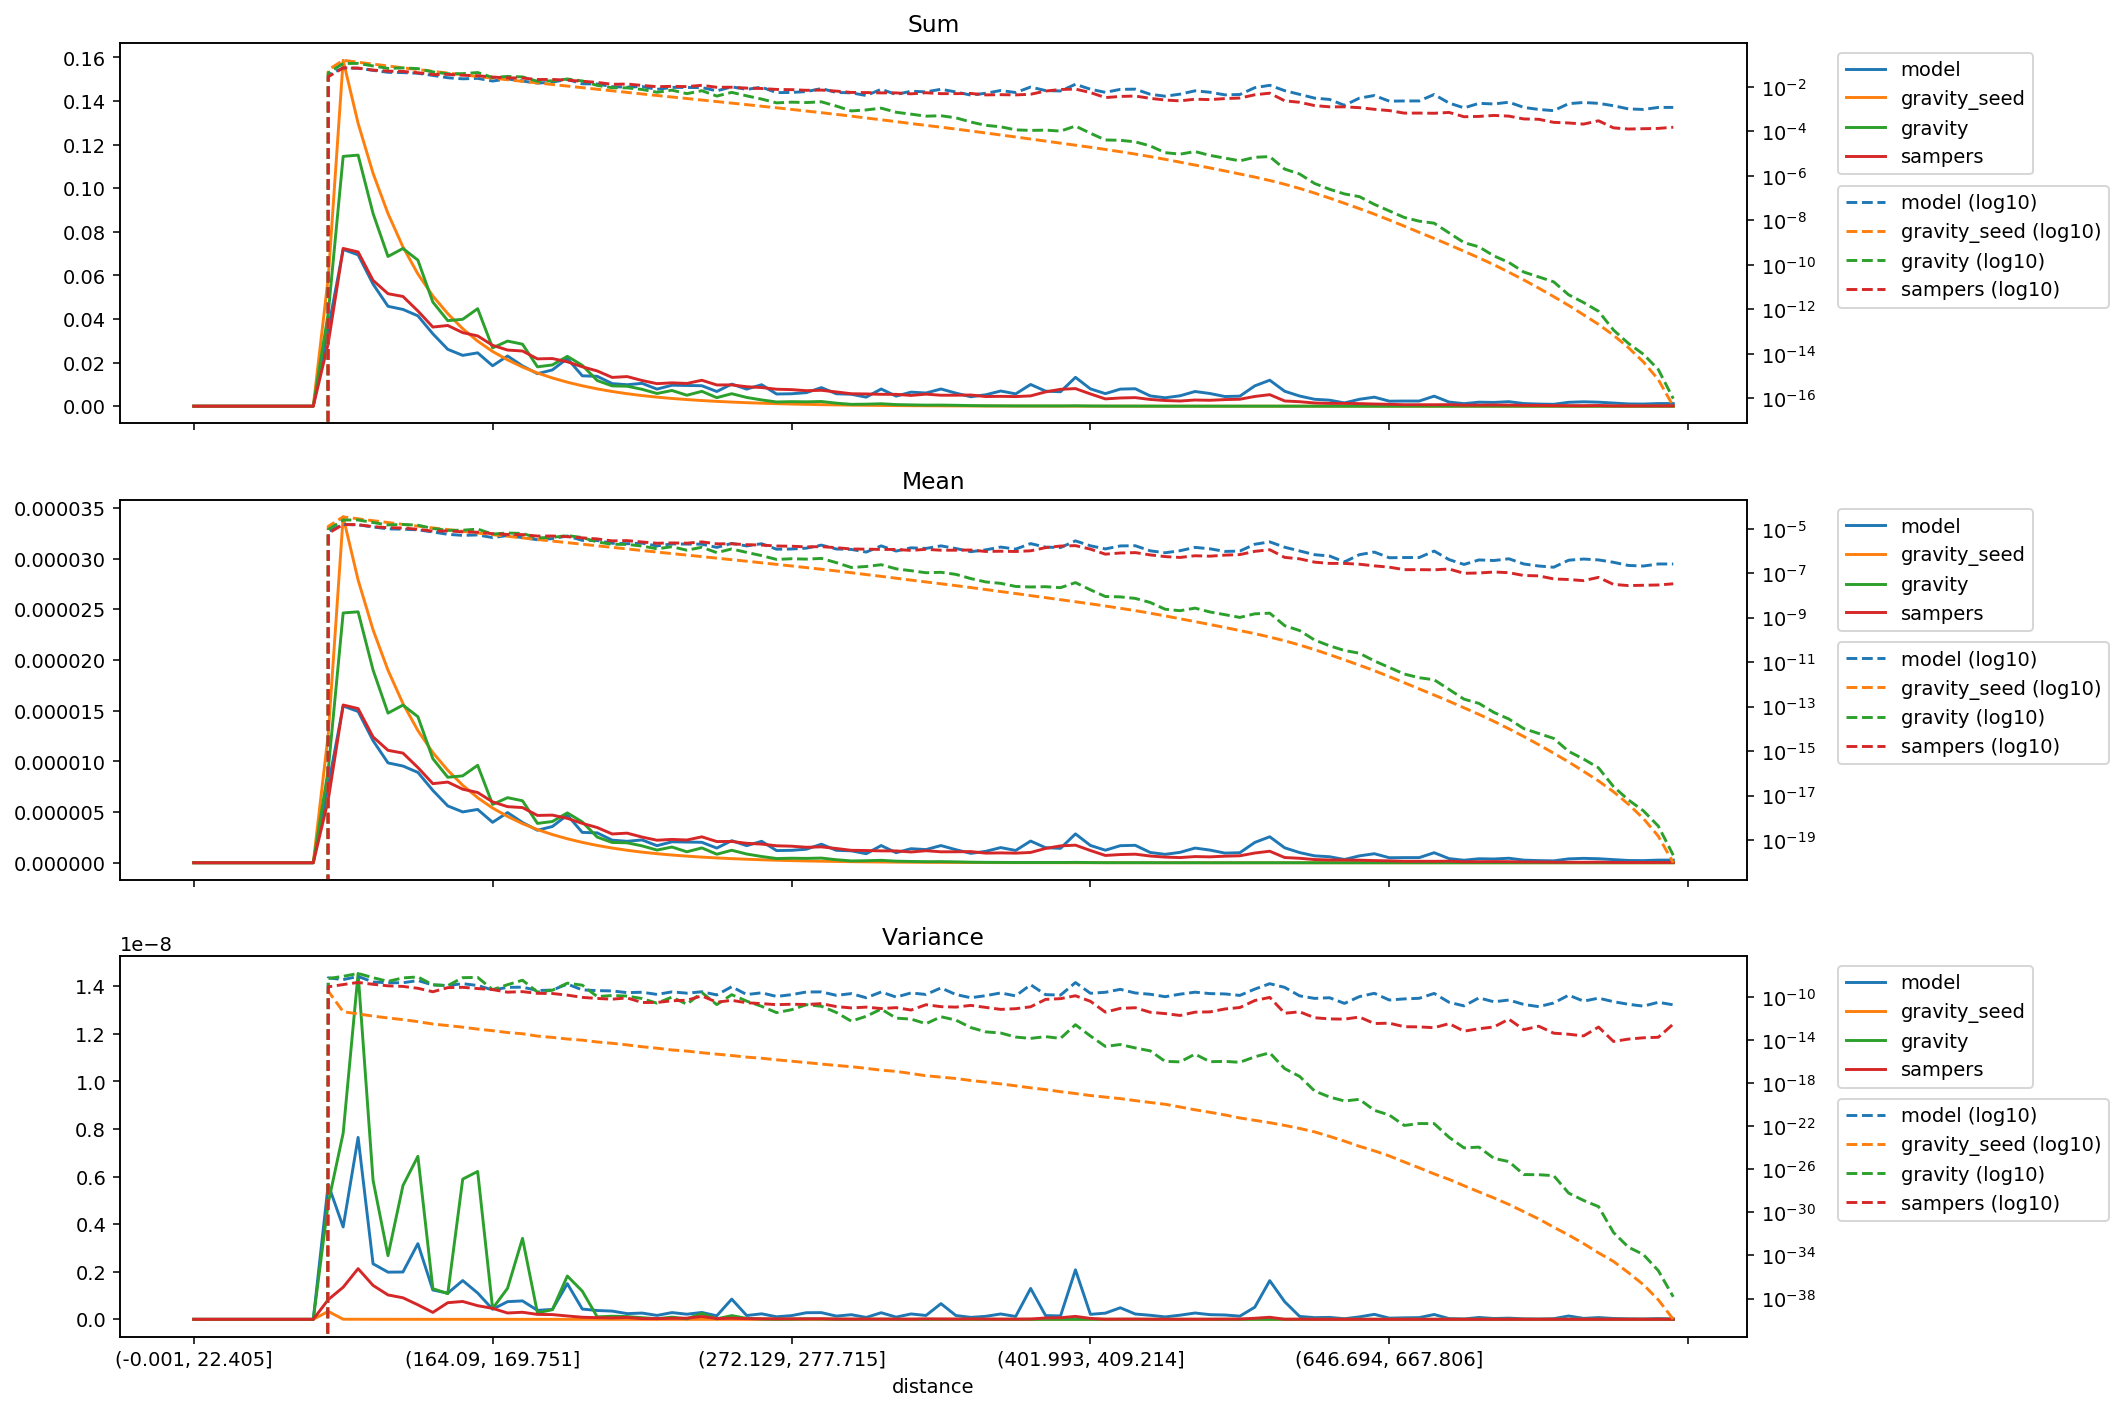

The file beside this chart, header and first rows:
distance, model_mean, gravity_seed_mean, gravity_mean, sampers_mean, model_variance, gravity_seed_variance, gravity_variance, sampers_variance, model_sum, gravity_seed_sum, gravity_sum, sampers_sum
(-0.001, 22.405], 0.0, 0.0, 0.0, 0.0, 0.0, 0.0, 0.0, 0.0, 0.0, 0.0, 0.0, 0.0
(22.405, 35.395], 0.0, 0.0, 0.0, 0.0, 0.0, 0.0, 0.0, 0.0, 0.0, 0.0, 0.0, 0.0
(35.395, 46.554], 0.0, 0.0, 0.0, 0.0, 0.0, 0.0, 0.0, 0.0, 0.0, 0.0, 0.0, 0.0
(46.554, 56.061], 0.0, 0.0, 0.0, 0.0, 0.0, 0.0, 0.0, 0.0, 0.0, 0.0, 0.0, 0.0
(56.061, 64.93], 0.0, 0.0, 0.0, 0.0, 0.0, 0.0, 0.0, 0.0, 0.0, 0.0, 0.0, 0.0
(64.93, 73.165], 0.0, 0.0, 0.0, 0.0, 0.0, 0.0, 0.0, 0.0, 0.0, 0.0, 0.0, 0.0
(73.165, 80.94], 0.0, 0.0, 0.0, 0.0, 0.0, 0.0, 0.0, 0.0, 0.0, 0.0, 0.0, 0.0
(80.94, 88.329], 0.0, 0.0, 0.0, 0.0, 0.0, 0.0, 0.0, 0.0, 0.0, 0.0, 0.0, 0.0
(88.329, 95.338], 0.0, 0.0, 0.0, 0.0, 0.0, 0.0, 0.0, 0.0, 0.0, 0.0, 0.0, 0.0
(95.338, 102.07], 7.610016335673442e-06, 1.2653898970208897e-05, 9.149612133189166e-06, 6.192792357374791e-06, 5.668030949134902e-09, 3.3275325948545893e-10, 4.879888196870896e-09, 8.269654227575385e-10, 0.0354, 0.05887, 0.04256, 0.02881
(102.07, 108.851], 1.546178623863887e-05, 3.411839242478412e-05, 2.4641034073383404e-05, 1.5561603578024748e-05, 3.881323519983039e-09, 4.095703969451812e-12, 7.82351925750104e-09, 1.3481193735109036e-09, 0.0719, 0.1587, 0.1146, 0.07236
(108.851, 115.402], 1.4923056424101091e-05, 2.789140198358795e-05, 2.4753796163477053e-05, 1.5208645404943376e-05, 7.645545571105498e-09, 2.5414157445034776e-12, 1.4537219453173946e-08, 2.129499096005345e-09, 0.06942, 0.1298, 0.1152, 0.07075
(115.402, 121.788], 1.2045090480540929e-05, 2.2976669096488394e-05, 1.9011516082622334e-05, 1.241070230020472e-05, 2.334562315086494e-09, 1.5967546336908554e-12, 5.845318734979977e-09, 1.4257004942528305e-09, 0.05601, 0.1068, 0.0884, 0.05771
(121.788, 128.103], 9.849712200318795e-06, 1.8990567532281708e-05, 1.4760326072262001e-05, 1.1090356787066798e-05, 1.9818896309411387e-09, 1.0754341440501173e-12, 2.673723973286283e-09, 1.0244614205130732e-09, 0.04582, 0.08834, 0.06867, 0.05159
(128.103, 134.5], 9.540361942771093e-06, 1.5705384875010723e-05, 1.55505797937821e-05, 1.0818847826977302e-05, 1.9886016944463036e-09, 7.544268086815804e-13, 5.61895473348406e-09, 9.051205725168816e-10, 0.04438, 0.07306, 0.07234, 0.05033
(134.5, 140.658], 8.913119368951148e-06, 1.3043226283379699e-05, 1.4407862844985195e-05, 9.393690664845573e-06, 3.1806846373280062e-09, 4.885338066885899e-13, 6.84997226364756e-09, 6.090312018887256e-10, 0.04145, 0.06065, 0.067, 0.04368
(140.658, 146.534], 7.139803944200935e-06, 1.0865362809061336e-05, 1.0268126391070358e-05, 7.802111302264943e-06, 1.2321335910640246e-09, 2.941748991390008e-13, 1.2886404404077027e-09, 2.903010323006126e-10, 0.03321, 0.05055, 0.04777, 0.0363
(146.534, 152.416], 5.605426666764339e-06, 9.122281885970073e-06, 8.431190866662965e-06, 7.957485654661733e-06, 1.1006545172639014e-09, 2.110685242935735e-13, 1.0781535888827453e-09, 6.985824407454085e-10, 0.02608, 0.04244, 0.03922, 0.03702
(152.416, 158.282], 5.013629645035022e-06, 7.640573508748124e-06, 8.572153519807276e-06, 7.254236166114951e-06, 1.6291645223255296e-09, 1.5055907767449846e-13, 5.892189572639427e-09, 7.501146011292587e-10, 0.02331, 0.03553, 0.03986, 0.03373
(158.282, 164.09], 5.258954378310915e-06, 6.414478621276361e-06, 9.61414696480349e-06, 6.929871299732195e-06, 1.1058444323405213e-09, 9.933100755998029e-14, 6.2143591666733065e-09, 5.727849705756351e-10, 0.02446, 0.02984, 0.04473, 0.03224
(164.09, 169.751], 3.986145051114265e-06, 5.396253762963677e-06, 5.75278202737935e-06, 6.004973123992084e-06, 4.2316485560610603e-10, 7.07937805574494e-14, 4.541318514005864e-10, 4.60799345438567e-10, 0.01854, 0.02509, 0.02675, 0.02792
(169.751, 175.259], 4.949604120763213e-06, 4.5687167726052205e-06, 6.419522872341432e-06, 5.533153274959129e-06, 7.42091695566165e-10, 4.774912702393528e-14, 1.3063339309243134e-09, 2.6506391853003207e-10, 0.02303, 0.02125, 0.02986, 0.02574
(175.259, 180.935], 3.9720573069124785e-06, 3.857325245779709e-06, 6.1137893531553345e-06, 5.4413959313226855e-06, 7.743257423010445e-10, 3.670180231642318e-14, 3.402641539860863e-09, 2.9670372965809915e-10, 0.01848, 0.01794, 0.02844, 0.02531
(180.935, 186.282], 3.2062471063310386e-06, 3.273758520115371e-06, 3.881171276047385e-06, 4.6677951081933235e-06, 3.7674421435733494e-10, 2.233633866193848e-14, 2.7371530759396983e-10, 2.066170912869848e-10, 0.01491, 0.01522, 0.01805, 0.02171
(186.282, 191.76], 3.576088977251422e-06, 2.7819177918039374e-06, 4.068342915591446e-06, 4.698636308826721e-06, 4.153909215558252e-10, 1.6967147533772008e-14, 4.0381243239939975e-10, 1.9899892805783046e-10, 0.01664, 0.01294, 0.01893, 0.02186
(191.76, 197.086], 4.704146333613106e-06, 2.3655187477519797e-06, 4.9174612327799775e-06, 4.379361341883729e-06, 1.4988873080445175e-09, 1.1947055983018179e-14, 1.8200760370822125e-09, 1.4081329463551028e-10, 0.02187, 0.011, 0.02287, 0.02036
(197.086, 202.626], 2.994510493061744e-06, 2.010209843919405e-06, 4.0296983731282955e-06, 3.884303189212279e-06, 4.313247020824607e-10, 9.374824588857492e-15, 1.184554425558912e-09, 8.731286961850326e-11, 0.01393, 0.009351, 0.01875, 0.01807
(202.626, 207.999], 2.9450144518541122e-06, 1.70683416996274e-06, 2.5301700889169588e-06, 3.4738272742851703e-06, 3.703481007018419e-10, 6.352825028809018e-15, 1.0293946391448096e-10, 6.944606518036769e-11, 0.0137, 0.00794, 0.01177, 0.01616
(207.999, 213.47], 2.2282798422377874e-06, 1.4496574307926626e-06, 2.0004938354609802e-06, 2.8383754234949854e-06, 3.4570959683430366e-10, 4.8018878525264485e-15, 1.3022373178637557e-10, 5.932119069624618e-11, 0.01036, 0.006741, 0.009302, 0.0132
(213.47, 218.954], 2.115955761626274e-06, 1.2319903323215277e-06, 1.9676828940173767e-06, 2.9208095624166693e-06, 2.398919094205084e-10, 3.4129779647874024e-15, 1.1583951401683645e-10, 7.797658138878499e-11, 0.009843, 0.005731, 0.009154, 0.01359
(218.954, 224.269], 2.2520698749472626e-06, 1.0466918993096753e-06, 1.6647170500441507e-06, 2.533316197512846e-06, 2.628080615292159e-10, 2.2924898901348084e-15, 6.802671169106756e-11, 2.927224929471574e-11, 0.01048, 0.004869, 0.007744, 0.01178
(224.269, 229.603], 1.683589214135217e-06, 8.919038514209003e-07, 1.2510735466984313e-06, 2.2218014181311977e-06, 1.6394979498641418e-10, 1.6843450641346746e-15, 2.5252816796543514e-11, 2.945764911753587e-11, 0.007829, 0.004147, 0.005817, 0.01033
(229.603, 234.752], 2.066459720418642e-06, 7.614021633605253e-07, 1.5500441566725103e-06, 2.303604166436605e-06, 2.8284593035328e-10, 1.15069272526406e-15, 9.266817722754418e-11, 4.220654495055609e-11, 0.009613, 0.003542, 0.007211, 0.01072
(234.752, 239.974], 2.0425898553846384e-06, 6.527548734998582e-07, 1.0797822538195892e-06, 2.243812174745296e-06, 2.1464298624944407e-10, 9.043930120314598e-16, 2.0002661635005273e-11, 4.728529333987176e-11, 0.009498, 0.003035, 0.005021, 0.01043
(239.974, 245.254], 2.0169636792110094e-06, 5.573498063421739e-07, 1.4654363625593303e-06, 2.5567561115213928e-06, 2.8874768222393124e-10, 6.383235392077657e-16, 2.468144732258164e-10, 1.1969508164250572e-10, 0.009383, 0.002593, 0.006817, 0.01189
(245.254, 250.51], 1.4477592053232401e-06, 4.752387327972276e-07, 8.41014457450563e-07, 2.0927185705827474e-06, 1.482303639667197e-10, 4.716669654436069e-16, 1.863426290676651e-11, 3.081020300259616e-11, 0.006735, 0.002211, 0.003912, 0.009735
(250.51, 255.844], 2.1787625124102813e-06, 4.055175213834472e-07, 1.2317918458039357e-06, 2.1006197887709813e-06, 8.491335242588082e-10, 3.5020750813801974e-16, 1.5566129447094276e-10, 4.638115250014407e-11, 0.01013, 0.001886, 0.005728, 0.009768
(255.844, 261.162], 1.6828654010594926e-06, 3.459398000209227e-07, 8.610557324516217e-07, 1.9176512200563272e-06, 1.5960581610748056e-10, 2.4944307238672407e-16, 3.939749381426142e-11, 2.7685960395894584e-11, 0.007829, 0.001609, 0.004006, 0.008921
(261.162, 266.661], 2.1168658501258983e-06, 2.9378601527771964e-07, 6.169272268943748e-07, 1.8402540986598509e-06, 2.3144011334862402e-10, 1.9696830939938182e-16, 1.2921119474123289e-11, 2.3068510768795966e-11, 0.009843, 0.001366, 0.002869, 0.008557
(266.661, 272.129], 1.2002789992850794e-06, 2.493929777822394e-07, 4.1588753569486915e-07, 1.6727634504054028e-06, 1.0613887849521825e-10, 1.4060898201829687e-16, 3.35439888279564e-12, 1.8335710085135225e-11, 0.005584, 0.00116, 0.001935, 0.007782
(272.129, 277.715], 1.2250270198888954e-06, 2.1140339010111222e-07, 4.472329122725653e-07, 1.6336300869643826e-06, 1.5595030138357112e-10, 1.0476327159859759e-16, 6.278271318958767e-12, 2.016567845476252e-11, 0.005699, 0.0009834, 0.002081, 0.0076
(277.715, 283.342], 1.3369679053426725e-06, 1.784825779656348e-07, 4.298840893009502e-07, 1.527609104357745e-06, 2.7761243964356353e-10, 7.760443427656725e-17, 1.8198261617416463e-11, 1.9076886915727317e-11, 0.006217, 0.0008299, 0.001999, 0.007103
(283.342, 289.14], 1.831353524682389e-06, 1.504689380740047e-07, 4.625200968662108e-07, 1.5660191385584705e-06, 2.8162517925921315e-10, 5.679365737351425e-17, 1.3042617515736819e-11, 2.2974484310044822e-11, 0.008519, 0.0007, 0.002152, 0.007285
(289.14, 295.075], 1.2250270198888952e-06, 1.2630044086427075e-07, 2.9862827485635296e-07, 1.40622045732103e-06, 1.3457681967638607e-10, 4.192646079800403e-17, 3.476153148580919e-12, 1.2246342458770165e-11, 0.005699, 0.0005875, 0.001389, 0.006542
(295.075, 301.331], 1.1760365834032767e-06, 1.0519265595799248e-07, 1.8083631173437937e-07, 1.2264623963961925e-06, 1.9462450910722552e-10, 3.24998326970705e-17, 5.40432538150203e-13, 9.167281121123286e-12, 0.005469, 0.0004891, 0.0008409, 0.005703
(301.331, 307.68], 8.909287417373786e-07, 8.688600324096458e-08, 2.0034097438467646e-07, 1.2066004466645528e-06, 8.042530580136137e-11, 2.2645005826684322e-17, 1.5394076723673542e-12, 1.0888827349208809e-11, 0.004145, 0.0004042, 0.000932, 0.005613
(307.68, 313.891], 1.6959685465920934e-06, 7.223902224400826e-08, 2.409034346795611e-07, 1.1702861559200117e-06, 2.772361351919239e-10, 1.5322856754750387e-17, 7.098154046693867e-12, 8.05710686558474e-12, 0.007886, 0.0003359, 0.00112, 0.005442
(313.891, 320.547], 9.899208241526427e-07, 5.960474680692721e-08, 1.573562046921755e-07, 1.1682820665461294e-06, 9.30631655783527e-11, 1.1889256982922284e-17, 1.0378217010543823e-12, 9.755763912622685e-12, 0.004605, 0.0002773, 0.000732, 0.005435
(320.547, 326.988], 1.3858891538136997e-06, 4.884276475955546e-08, 1.2927389932985914e-07, 1.0605425208526044e-06, 2.2606270316744802e-10, 7.519227198948181e-18, 8.410485318206512e-13, 5.819467907895605e-12, 0.006447, 0.0002272, 0.0006014, 0.004934
(326.988, 333.082], 1.2998299079720425e-06, 4.0479034996180705e-08, 1.0493663520318737e-07, 1.1868473198862659e-06, 1.6153117667992819e-10, 4.6506351329274425e-18, 3.149940925842377e-13, 1.8202795901027314e-11, 0.006044, 0.0001882, 0.000488, 0.005519
(333.082, 339.529], 1.6952394113614004e-06, 3.3487433344292155e-08, 1.0972997698280438e-07, 1.0792834048890114e-06, 6.589910289741558e-10, 3.472917032940756e-18, 1.3916065383428278e-12, 1.2046159741154854e-11, 0.007886, 0.0001558, 0.0005105, 0.005021
(339.529, 346.178], 1.287450575515166e-06, 2.7618098706415404e-08, 8.84913703894515e-08, 1.082664937134189e-06, 1.5942494471659565e-10, 2.5953132311178027e-18, 6.795228332156108e-13, 1.0896541848733824e-11, 0.005987, 0.0001284, 0.0004115, 0.005034
(346.178, 352.733], 9.280507726431025e-07, 2.259119764171518e-08, 5.722610792903399e-08, 1.1028895390242028e-06, 8.107021645963707e-11, 1.6980202180740275e-18, 1.3750539447408839e-13, 1.5774856754920744e-11, 0.004317, 0.0001051, 0.0002662, 0.005131
(352.733, 359.7], 1.126034937473631e-06, 1.8420514264473197e-08, 4.04904365627404e-08, 9.487637302098909e-07, 1.2626021355266165e-10, 1.1957955785552068e-18, 5.4967335066735264e-14, 1.0263968625041292e-11, 0.005238, 8.56922323583293e-05, 0.0001884, 0.004414
(359.7, 366.652], 1.4978992272820683e-06, 1.495770499864123e-08, 3.497325987898667e-08, 9.72190622665734e-07, 2.251249429178475e-10, 8.119209067194221e-19, 4.293128464113765e-14, 6.7230594214374655e-12, 0.006965, 6.955332824368171e-05, 0.0001626, 0.004521
(366.652, 373.677], 1.2126530095869874e-06, 1.2169708896594065e-08, 2.538028044676509e-08, 9.463290641447754e-07, 1.1964555284461472e-10, 5.455360750908476e-19, 1.8116651301067805e-14, 7.779367141941397e-12, 0.005641, 5.661348578695559e-05, 0.0001181, 0.004402
(373.677, 380.777], 2.1407037822300898e-06, 9.829378071197015e-09, 2.403401453967914e-08, 1.0158893633057807e-06, 1.298486336768583e-09, 3.533151345694071e-19, 1.3648814783619893e-14, 1.1659862416405956e-11, 0.009959, 4.572626678720851e-05, 0.0001118, 0.004726
(380.777, 387.825], 1.4855198948251915e-06, 7.951163653690969e-09, 2.4752049115748337e-08, 1.4095898958598984e-06, 1.5745007442945678e-10, 2.4362201739457377e-19, 1.9847388337773944e-14, 5.65440945253157e-11, 0.006908, 3.6972910989663e-05, 0.0001151, 0.006555
(387.825, 394.882], 1.4230111847194241e-06, 6.4328274195310065e-09, 2.236642062308692e-08, 1.6639091845277406e-06, 1.4117693122448613e-10, 1.549205511224806e-19, 1.3682349441832105e-14, 6.654690381948553e-11, 0.00662, 2.992551315565824e-05, 0.000104, 0.007741
(394.882, 401.993], 2.847246465081617e-06, 5.2005720294532106e-09, 3.776505176705161e-08, 1.734998875445841e-06, 2.0802661897652016e-09, 1.0432851502045756e-19, 2.53980472111916e-13, 1.2339974780424904e-10, 0.01324, 2.418265993695743e-05, 0.0001756, 0.008068
... 40 more rows
